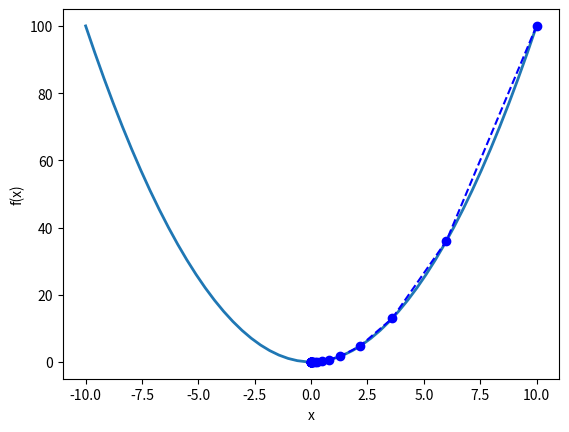

The script that saved this image: (Note: this script raises an exception after producing the figure.)
import numpy as np
import matplotlib.pyplot as plt

# basic gradient descendent
def gradient_descent(gradient, start, learn_rate, n_iter, tolerance):
    vector = start
    steps = [vector]
    for i in range(n_iter):
        diff = -learn_rate * gradient(vector)
        if abs(diff) <= tolerance:
            break
        vector += diff
        steps.append(vector)
    return steps

xsteps = gradient_descent(
    gradient=lambda x: 2 * x, # derivative of function f(x) = x^2 to minimize
    start=10.0,
    learn_rate=0.2,
    n_iter=50,
    tolerance=1e-06
)

'{:.10f}'.format(xsteps[-1]) # numeric solution very close to zero
s = np.array(xsteps)
x = np.linspace(-10, 10)

fig, ax = plt.subplots()
ax.plot(x, x**2, linewidth=2)
ax.plot(s, s**2, '--bo')
ax.set_xlabel('x')
ax.set_ylabel('f(x)')
plt.show()


# bivariate gradient descendent
'''
# function
f = x**2 + y**2

# First partial derivative with respect to x
fpx = 2*x

# First partial derivative with respect to y
fpy = 2*y

# Gradient
grad = [fpx, fpy]
'''

xsteps = gradient_descent(
    gradient=lambda x: 2 * x, # partial derivatives of function f(x) = x^2 + y^2 to minimize
    start=10.0,
    learn_rate=0.2,
    n_iter=50,
    tolerance=1e-06
)

ysteps = gradient_descent(
    gradient=lambda y: 2 * y, # partial derivatives of function f(x) = x^2 + y^2 to minimize
    start=10.0,
    learn_rate=0.2,
    n_iter=50,
    tolerance=1e-06
)

sx = np.array(xsteps)
x = np.linspace(-10, 10)

sy = np.array(ysteps)
y = np.linspace(-10, 10)

x, y = np.meshgrid(x, y)
z = np.array(x**2 + y**2)

sx, sy = np.meshgrid(sx, sy)
sz = np.array(sx**2 + sy**2)
sz

fig = plt.figure()
fig.suptitle('3D  Gradient Descent Algorithm', fontsize=14)
ax = fig.gca(projection='3d')
ax.plot_surface(x, y, z, alpha=0.4)
ax.plot_surface(sx, sy, sz, alpha=1)
plt.show()

############################################################
################## learning rate impact ####################
############################################################
lsteps = gradient_descent(
    gradient=lambda x: 2 * x,
    start=10.0,
    learn_rate=0.8, # larger steps
    n_iter=50,
    tolerance=1e-06
)

'{:.10f}'.format(lsteps[-1])
y = np.array(lsteps)
x = np.linspace(-10, 10)

fig, ax = plt.subplots()
ax.plot(x, x**2, linewidth=2)
ax.plot(y, y**2, '--bo')
ax.set_xlabel('x')
ax.set_ylabel('f(x)')
plt.show()

lsteps = gradient_descent(
    gradient=lambda x: 2 * x,
    start=10.0,
    learn_rate=0.005, # smaller steps => higher accuracy but stops before max
    n_iter=50,
    tolerance=1e-06
)

'{:.10f}'.format(lsteps[-1])
y = np.array(lsteps)
x = np.linspace(-10, 10)

fig, ax = plt.subplots()
ax.plot(x, x**2, linewidth=2)
ax.plot(y, y**2, '--bo')
ax.set_xlabel('x')
ax.set_ylabel('f(x)')
plt.show()

############################################################
################## n iterations impact #####################
############################################################
lsteps = gradient_descent(
    gradient=lambda x: 2 * x,
    start=10.0,
    learn_rate=0.005,
    n_iter=1000, # more iter => slower convergence but higher accuracy
    tolerance=1e-06
)

'{:.10f}'.format(lsteps[-1])
y = np.array(lsteps)
x = np.linspace(-10, 10)

fig, ax = plt.subplots()
ax.plot(x, x**2, linewidth=2)
ax.plot(y, y**2, '--bo')
ax.set_xlabel('x')
ax.set_ylabel('f(x)')
plt.show()

############################################################
############### local max-min and saddle ###################
############################################################
lsteps = gradient_descent(
    gradient=lambda x: 4 * x**3 - 10 * x - 3,  # f(x) = x^4 - 5x^2 - 3x
    start=0,
    learn_rate=0.2,
    n_iter=50, # more iter => slower convergence but higher accuracy
    tolerance=1e-06
)

'{:.10f}'.format(lsteps[-1])
y = np.array(lsteps)
x = np.linspace(-3, 3)

fig, ax = plt.subplots()
ax.plot(x, x**4 - 5*x**2 - 3*x, linewidth=2)
ax.plot(y, y**4 - 5*y**2 - 3*y, '--bo')
ax.set_xlabel('x')
ax.set_ylabel('f(x)')
plt.show()
